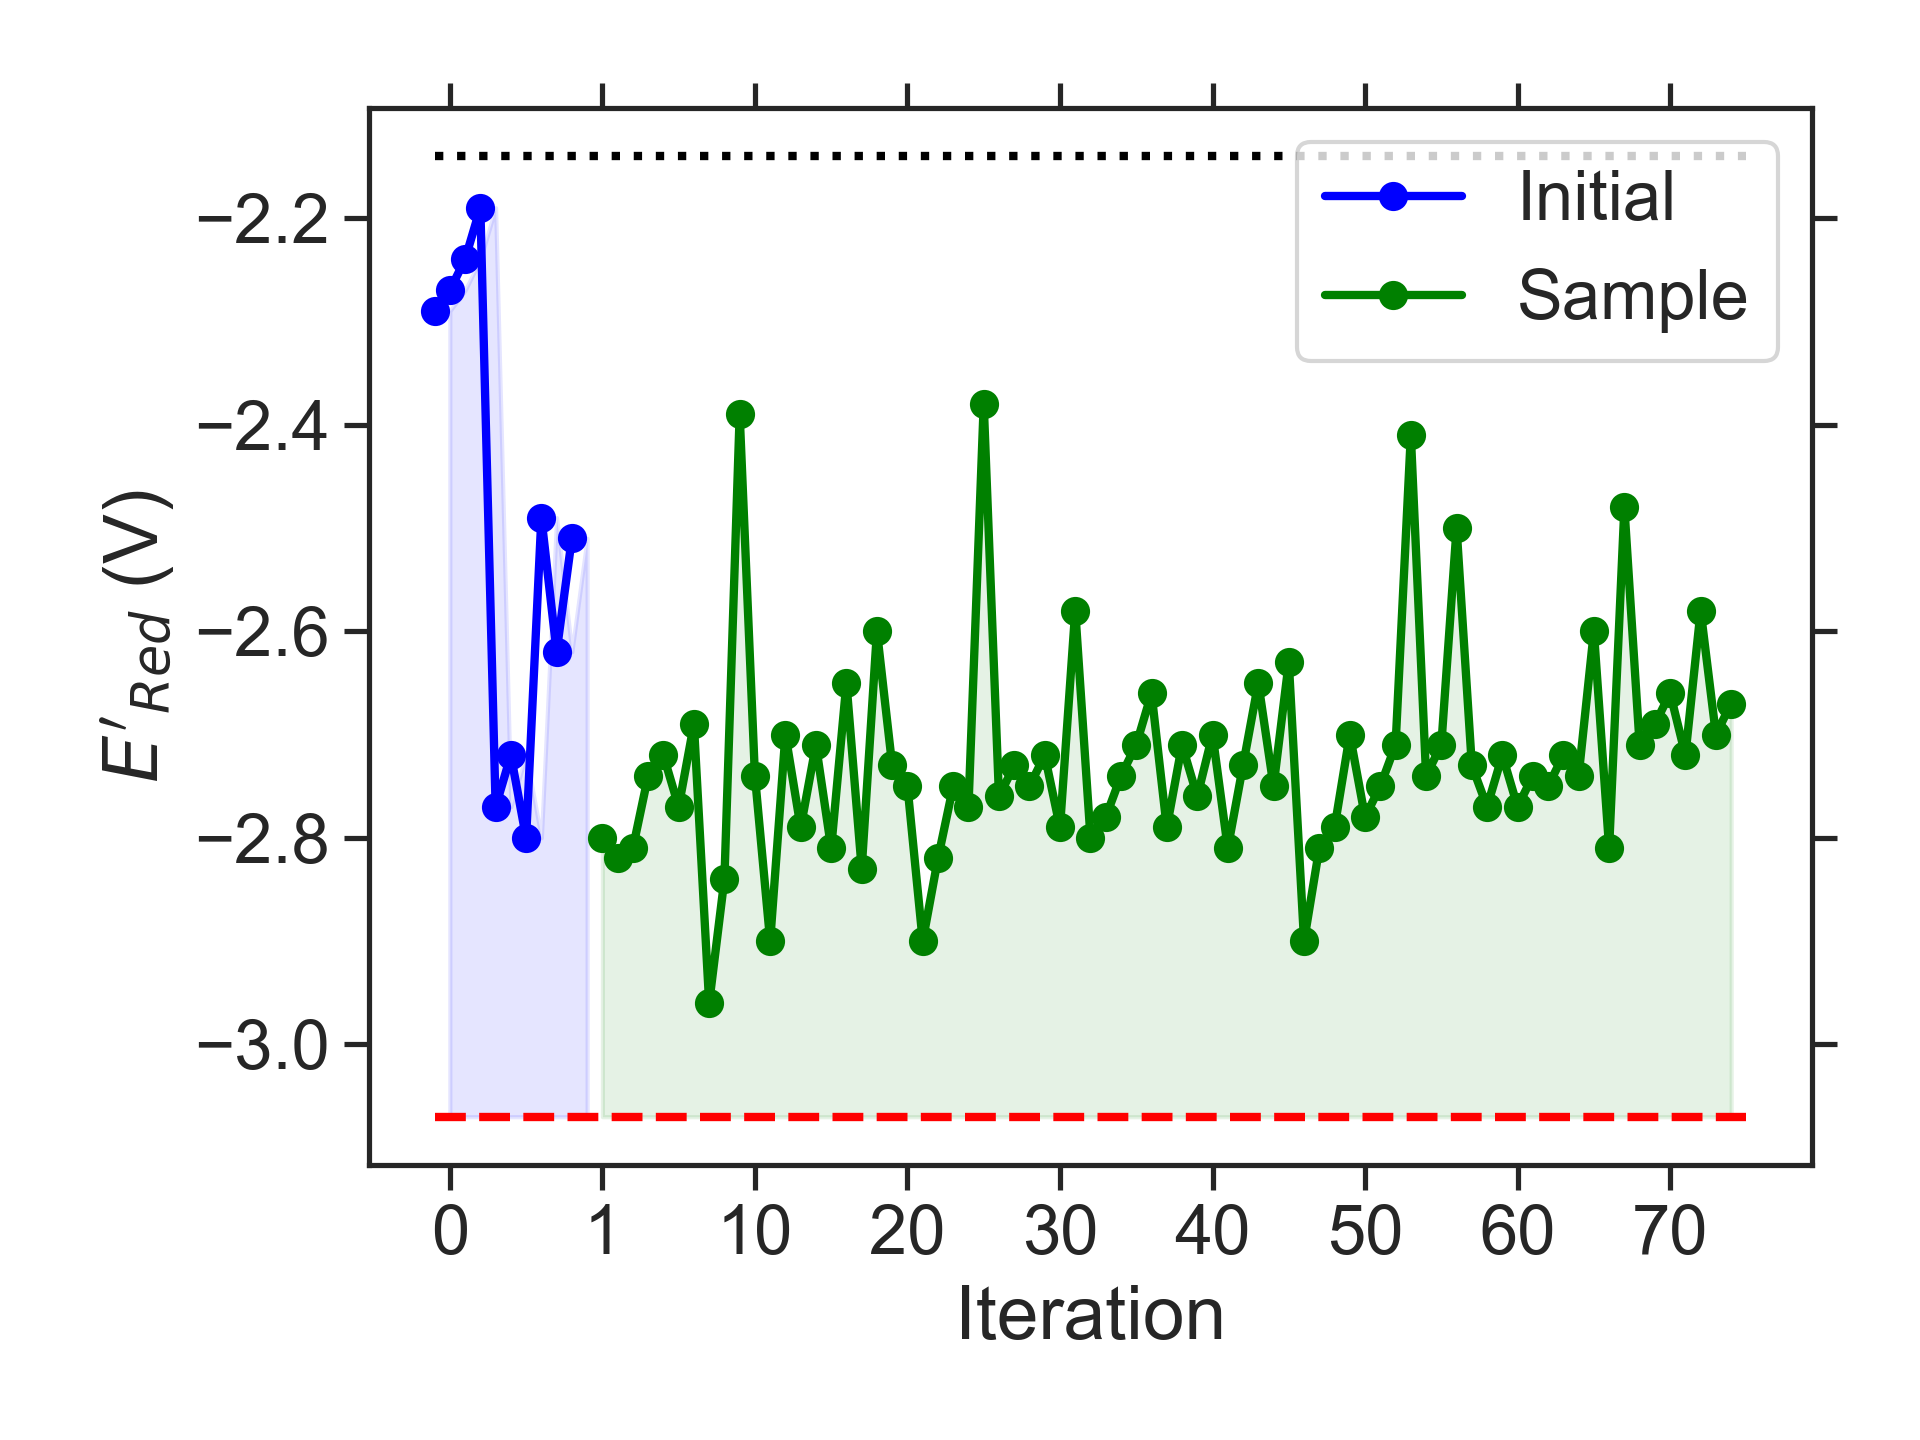

The file beside this chart, header and first rows:
batch, Iteration, SMILES, Ered
initial, 0, CCC1COc2cc3nsnc3cc2O1, -2.29
initial, 1, COC1COc2c(C)cc3nsnc3c21, -2.27
initial, 2, CC/[N+](=C(/C)[O-])c1c2c(cc3nsnc13)C1CCC…, -2.24
initial, 3, C/C([O-])=[N+](/C)c1c2c(cc3nsnc13)C1CCC2…, -2.19
initial, 4, CC(C)N(c1c2c(cc3nsnc13)N(C)CN2C)C(C)C, -2.77
initial, 5, CCCCc1c2c(cc3nsnc13)N(C)CN2C, -2.72
initial, 6, CCCN1CN(CCC)c2c1cc1nsnc1c2C, -2.80
initial, 7, CCc1c2c(c(CCN(C)CC)c3nsnc13)C1CCC2C1, -2.49
initial, 8, CCCN1CN(CC)c2c1c(C)c1nsnc1c2CC, -2.62
initial, 9, CCCc1c2c(c(C(C)C)c3nsnc13)C1CCC2C1, -2.51
sample, 1, CCC(C)N1CN(C(C)C)c2cc3nsnc3cc21, -2.80
sample, 2, CC(C)CN1CN(C(C)C)c2cc3nsnc3cc21, -2.82
sample, 3, CC(C)N1CN(CCN(C)C)c2cc3nsnc3cc21, -2.81
sample, 4, CC(C)N(C)c1c2c(cc3nsnc13)N(C)CN2C, -2.74
sample, 5, CCCCN1CCN(C(C)C)c2cc3nsnc3cc21, -2.72
sample, 6, CCCCN1CN(CCC)c2cc3nsnc3cc21, -2.77
sample, 7, CC(C)CN(C)CCN1CN(C)c2cc3nsnc3cc21, -2.69
sample, 8, CC(C)N1CN(C(C)C)c2cc3nsnc3cc21, -2.96
sample, 9, CCN1CN(CC)c2c1c(C)c1nsnc1c2C, -2.84
sample, 10, Cc1cc(N(C)C)c(N(C)C)c2nsnc12, -2.39
sample, 11, CCOC1N(CC)c2cc3nsnc3cc2N1CC, -2.74
sample, 12, Cc1c2c(cc3nsnc13)N(C(C)C)CN2C(C)C, -2.90
sample, 13, Cc1c2c(c(C)c3nsnc13)N(C(C)C)CN2C, -2.70
sample, 14, CCC(C)N1CN(C(C)CC)c2cc3nsnc3cc21, -2.79
sample, 15, CCCN1CCN(CCC)c2cc3nsnc3cc21, -2.71
sample, 16, CCCN1CN(CCC)c2cc3nsnc3cc21, -2.81
sample, 17, COC1N(C(C)C)c2cc3nsnc3cc2N1C(C)C, -2.65
sample, 18, CCCN1CN(C(C)C)c2cc3nsnc3cc21, -2.83
sample, 19, CC(C)c1c2c(cc3nsnc13)N(C)CN2C(C)C, -2.60
sample, 20, CCN1CN(CCN(C)C)c2cc3nsnc3c(C)c21, -2.73
sample, 21, CC(C)CN1CN(CC(C)C)c2cc3nsnc3cc21, -2.75
sample, 22, CCN1CN(CCN(CC)C(C)C)c2cc3nsnc3cc21, -2.90
sample, 23, CCC(C)N(C)CCN1CN(CC)c2cc3nsnc3cc21, -2.82
sample, 24, CCN(CCN1CN(C)c2cc3nsnc3cc21)C(C)C, -2.75
sample, 25, CCCc1c2c(cc3nsnc13)N(CC)CN2CCN(C)C, -2.77
sample, 26, CN(C)c1c(N(C)C)c(N(C)C)c2nsnc2c1N(C)C, -2.38
sample, 27, CCC(C)N1CN(CCN(C)C)c2cc3nsnc3cc21, -2.76
sample, 28, CCN1c2cc3nsnc3cc2N(CC(C)C)C1OC(C)C, -2.73
sample, 29, CCCCOCCN1CN(C(C)C)c2cc3nsnc3cc21, -2.75
sample, 30, COC1N(C)c2cc3nsnc3cc2N1CCN(C)C(C)C, -2.72
sample, 31, CC(C)CN(C)c1c2c(cc3nsnc13)N(C(C)C)CN2C, -2.79
sample, 32, CCC(C)N1CCN(C)c2c1cc1nsnc1c2N(C)CC, -2.58
sample, 33, CCC(C)N1CN(CC(C)C)c2cc3nsnc3cc21, -2.80
sample, 34, CCN(C)CCN1CN(CC(C)C)c2cc3nsnc3cc21, -2.78
sample, 35, CCN1CN(CC(C)C)c2cc3nsnc3c(CC(C)C)c21, -2.74
sample, 36, CCC(C)c1c2c(cc3nsnc13)N(C(C)C)CN2C(C)C, -2.71
sample, 37, CCN1CN(CCOCC(C)C)c2cc3nsnc3c(C)c21, -2.66
sample, 38, Cc1c2c(cc3nsnc13)N(C(C)C)CN2CC(C)C, -2.79
sample, 39, CCN1CN(CC(C)C)c2cc3nsnc3cc21, -2.71
sample, 40, CCN1CN(C(C)C)c2cc3nsnc3c(OCC(C)C)c21, -2.76
sample, 41, CCN(C)CCOc1c2c(cc3nsnc13)N(C)CN2CC, -2.70
sample, 42, CCC(C)N1CN(C(C)C)c2c1cc1nsnc1c2C, -2.81
sample, 43, CCNc1c2c(cc3nsnc13)N(CC)CN2C(C)C, -2.73
sample, 44, CCOC1N(C)c2c(cc3nsnc3c2C)N1C(C)C, -2.65
sample, 45, CCCN(C)CCN1CN(CC)c2cc3nsnc3cc21, -2.75
sample, 46, CCCN1CN(CC)c2c1c(NCC)c1nsnc1c2NC, -2.63
sample, 47, CCCN1CN(CCC)c2c1cc1nsnc1c2N(C)CC, -2.90
sample, 48, CCCN1CN(C)c2cc3nsnc3c(N(CC)CCC)c21, -2.81
sample, 49, CCN1CN(C(C)C)c2cc3nsnc3c(N(CC)CC)c21, -2.79
sample, 50, CC(C)COc1c2c(c(C(C)C)c3nsnc13)N(C)CN2C, -2.70
... 25 more rows
